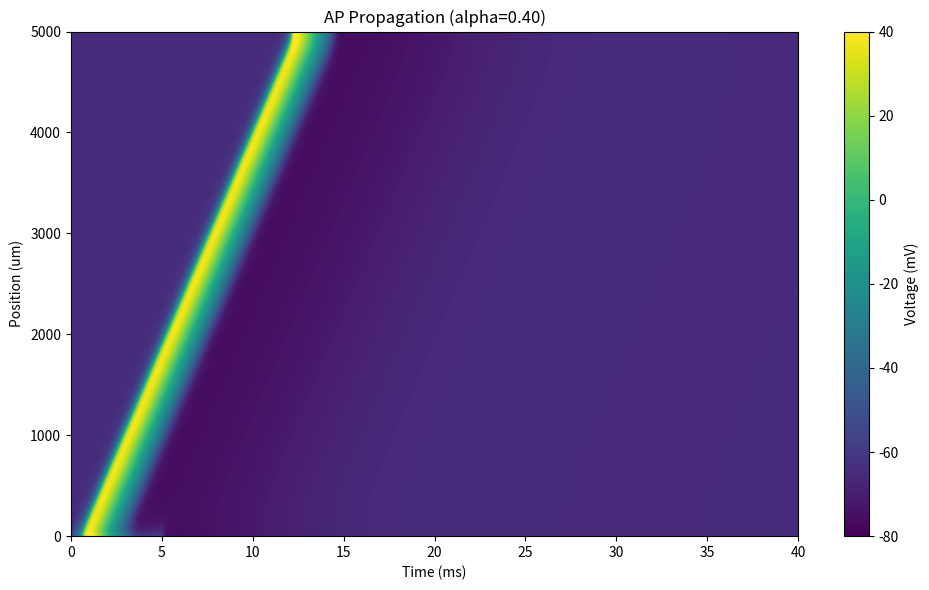

This chart was generated by the following Python code:
import numpy as np

def _default_params():
    return {
        "L": 5000.0,  # um
        "T": 40.0,
        "dx": 10.0,
        "dt": 0.001,
        "lam": 200.0,
        "tau": 1.0,
        "c_m": 1.0,
        "g_Na": 120.0,  # uS/cm^2
        "g_K": 36.0,
        "g_L": 0.3,
        "E_Na": 50.0,
        "E_K": -77.0,
        "E_L": -54.387,
        "v_rest": -65.0,
        "stim_duration": 5.0,
        "stim_amplitude": 1000.0,
        "stim_index": 1,
        "store_history": True,
        "history_stride": 1,
    }


def alpha_n_safe(V):
    return 0.01 * (V + 55) / (1 - np.exp(-(V + 55) / 10) + 1e-9)


def beta_n(V):
    return 0.125 * np.exp((V + 65) / -80)


def alpha_m_safe(V):
    return 0.1 * (V + 40) / (1 - np.exp(-(V + 40) / 10) + 1e-9)


def beta_m(V):
    return 4.0 * np.exp((V + 65) / -18)


def alpha_h(V):
    return 0.07 * np.exp((V + 65) / -20)


def beta_h(V):
    return 1.0 / (1.0 + np.exp((V + 35) / -10))


def simulate_hh_cable(
    *,
    L: float | None = None,
    T: float | None = None,
    dx: float | None = None,
    dt: float | None = None,
    lam: float | None = None,
    tau: float | None = None,
    c_m: float | None = None,
    g_Na: float | None = None,
    g_K: float | None = None,
    g_L: float | None = None,
    E_Na: float | None = None,
    E_K: float | None = None,
    E_L: float | None = None,
    v_rest: float | None = None,
    stim_duration: float | None = None,
    stim_amplitude: float | None = None,
    stim_index: int | None = None,
    store_history: bool | None = None,
    history_stride: int | None = None,
):
    defaults = _default_params()
    L = defaults["L"] if L is None else L
    T = defaults["T"] if T is None else T
    dx = defaults["dx"] if dx is None else dx
    dt = defaults["dt"] if dt is None else dt
    lam = defaults["lam"] if lam is None else lam
    tau = defaults["tau"] if tau is None else tau
    c_m = defaults["c_m"] if c_m is None else c_m
    g_Na = defaults["g_Na"] if g_Na is None else g_Na
    g_K = defaults["g_K"] if g_K is None else g_K
    g_L = defaults["g_L"] if g_L is None else g_L
    E_Na = defaults["E_Na"] if E_Na is None else E_Na
    E_K = defaults["E_K"] if E_K is None else E_K
    E_L = defaults["E_L"] if E_L is None else E_L
    v_rest = defaults["v_rest"] if v_rest is None else v_rest
    stim_duration = defaults["stim_duration"] if stim_duration is None else stim_duration
    stim_amplitude = (
        defaults["stim_amplitude"] if stim_amplitude is None else stim_amplitude
    )
    stim_index = defaults["stim_index"] if stim_index is None else stim_index
    store_history = defaults["store_history"] if store_history is None else store_history
    history_stride = (
        defaults["history_stride"] if history_stride is None else history_stride
    )

    n_x = int(L / dx)
    n_t = int(T / dt)

    # diffusion coefficient
    alpha = (lam**2 * dt) / (tau * dx**2)

    if store_history:
        v_matrix = np.zeros((n_t, n_x))
        m_matrix = np.zeros((n_t, n_x))
        n_matrix = np.zeros((n_t, n_x))
        h_matrix = np.zeros((n_t, n_x))

        v_matrix[0, :] = v_rest
        m_matrix[0, :] = alpha_m_safe(v_rest) / (alpha_m_safe(v_rest) + beta_m(v_rest))
        h_matrix[0, :] = alpha_h(v_rest) / (alpha_h(v_rest) + beta_h(v_rest))
        n_matrix[0, :] = alpha_n_safe(v_rest) / (alpha_n_safe(v_rest) + beta_n(v_rest))

        input_steps = int(stim_duration / dt)
        for t in range(n_t - 1):
            v = v_matrix[t, :]
            m = m_matrix[t, :]
            h = h_matrix[t, :]
            n = n_matrix[t, :]

            v_inner = v[1:-1]
            v_left = v[:-2]
            v_right = v[2:]
            diffusion_term = alpha * (v_left - 2 * v_inner + v_right)

            i_Na = g_Na * (m**3) * h * (v - E_Na)
            i_K = g_K * (n**4) * (v - E_K)
            i_L = g_L * (v - E_L)
            i_ion = i_Na + i_K + i_L

            i_applied = np.zeros(n_x)
            if t < input_steps and 0 <= stim_index < n_x:
                i_applied[stim_index] = stim_amplitude

            v_matrix[t + 1, :] = v
            dv_dt_inner = (
                diffusion_term
                - (i_ion[1:-1] * dt) / c_m
                + (i_applied[1:-1] * dt) / c_m
            )
            v_matrix[t + 1, 1:-1] = v_inner + dv_dt_inner

            v_matrix[t + 1, 0] = v_matrix[t + 1, 1]
            v_matrix[t + 1, -1] = v_matrix[t + 1, -2]

            am = alpha_m_safe(v)
            bm = beta_m(v)
            ah = alpha_h(v)
            bh = beta_h(v)
            an = alpha_n_safe(v)
            bn = beta_n(v)

            m_matrix[t + 1, :] = m + dt * (am * (1 - m) - bm * m)
            h_matrix[t + 1, :] = h + dt * (ah * (1 - h) - bh * h)
            n_matrix[t + 1, :] = n + dt * (an * (1 - n) - bn * n)

        return {
            "alpha": float(alpha),
            "n_x": int(n_x),
            "n_t": int(n_t),
            "L": float(L),
            "T": float(T),
            "dx": float(dx),
            "dt": float(dt),
            "v_matrix": v_matrix[::history_stride, :],
        }

    v = np.full(n_x, v_rest, dtype=float)
    m = np.full(n_x, alpha_m_safe(v_rest) / (alpha_m_safe(v_rest) + beta_m(v_rest)))
    h = np.full(n_x, alpha_h(v_rest) / (alpha_h(v_rest) + beta_h(v_rest)))
    n = np.full(n_x, alpha_n_safe(v_rest) / (alpha_n_safe(v_rest) + beta_n(v_rest)))

    input_steps = int(stim_duration / dt)
    for t in range(n_t - 1):
        v_inner = v[1:-1]
        diffusion_term = alpha * (v[:-2] - 2 * v_inner + v[2:])

        i_Na = g_Na * (m**3) * h * (v - E_Na)
        i_K = g_K * (n**4) * (v - E_K)
        i_L = g_L * (v - E_L)
        i_ion = i_Na + i_K + i_L

        if t < input_steps and 0 <= stim_index < n_x:
            i_applied_inner = np.zeros(n_x - 2)
            if 1 <= stim_index < n_x - 1:
                i_applied_inner[stim_index - 1] = stim_amplitude
        else:
            i_applied_inner = 0.0

        dv_dt_inner = (
            diffusion_term - (i_ion[1:-1] * dt) / c_m + (i_applied_inner * dt) / c_m
        )
        v_next = v.copy()
        v_next[1:-1] = v_inner + dv_dt_inner
        v_next[0] = v_next[1]
        v_next[-1] = v_next[-2]

        am = alpha_m_safe(v)
        bm = beta_m(v)
        ah = alpha_h(v)
        bh = beta_h(v)
        an = alpha_n_safe(v)
        bn = beta_n(v)

        m = m + dt * (am * (1 - m) - bm * m)
        h = h + dt * (ah * (1 - h) - bh * h)
        n = n + dt * (an * (1 - n) - bn * n)
        v = v_next

    return {
        "alpha": float(alpha),
        "n_x": int(n_x),
        "n_t": int(n_t),
        "L": float(L),
        "T": float(T),
        "dx": float(dx),
        "dt": float(dt),
        "v_final": v,
    }


def main():
    import matplotlib.pyplot as plt

    result = simulate_hh_cable(store_history=True, history_stride=1)
    v_matrix = result["v_matrix"]
    alpha = result["alpha"]
    T = result["T"]
    L = result["L"]

    if alpha > 0.5:
        print(f"WARNING: alpha > 0.5 (alpha={alpha:.4f}).")
    else:
        print(f"Simulation alpha={alpha:.4f}")

    fig, ax1 = plt.subplots(figsize=(10, 6))
    plot_step = max(1, int(v_matrix.shape[0] / 1000))

    img = ax1.imshow(
        v_matrix[::plot_step, :].T,
        aspect="auto",
        cmap="viridis",
        vmin=-80,
        vmax=40,
        origin="lower",
        extent=[0, T, 0, L],
    )

    plt.colorbar(img, label="Voltage (mV)")
    ax1.set_ylabel("Position (um)")
    ax1.set_xlabel("Time (ms)")
    ax1.set_title(f"AP Propagation (alpha={alpha:.2f})")
    plt.tight_layout()
    plt.show()


if __name__ == "__main__":
    main()
